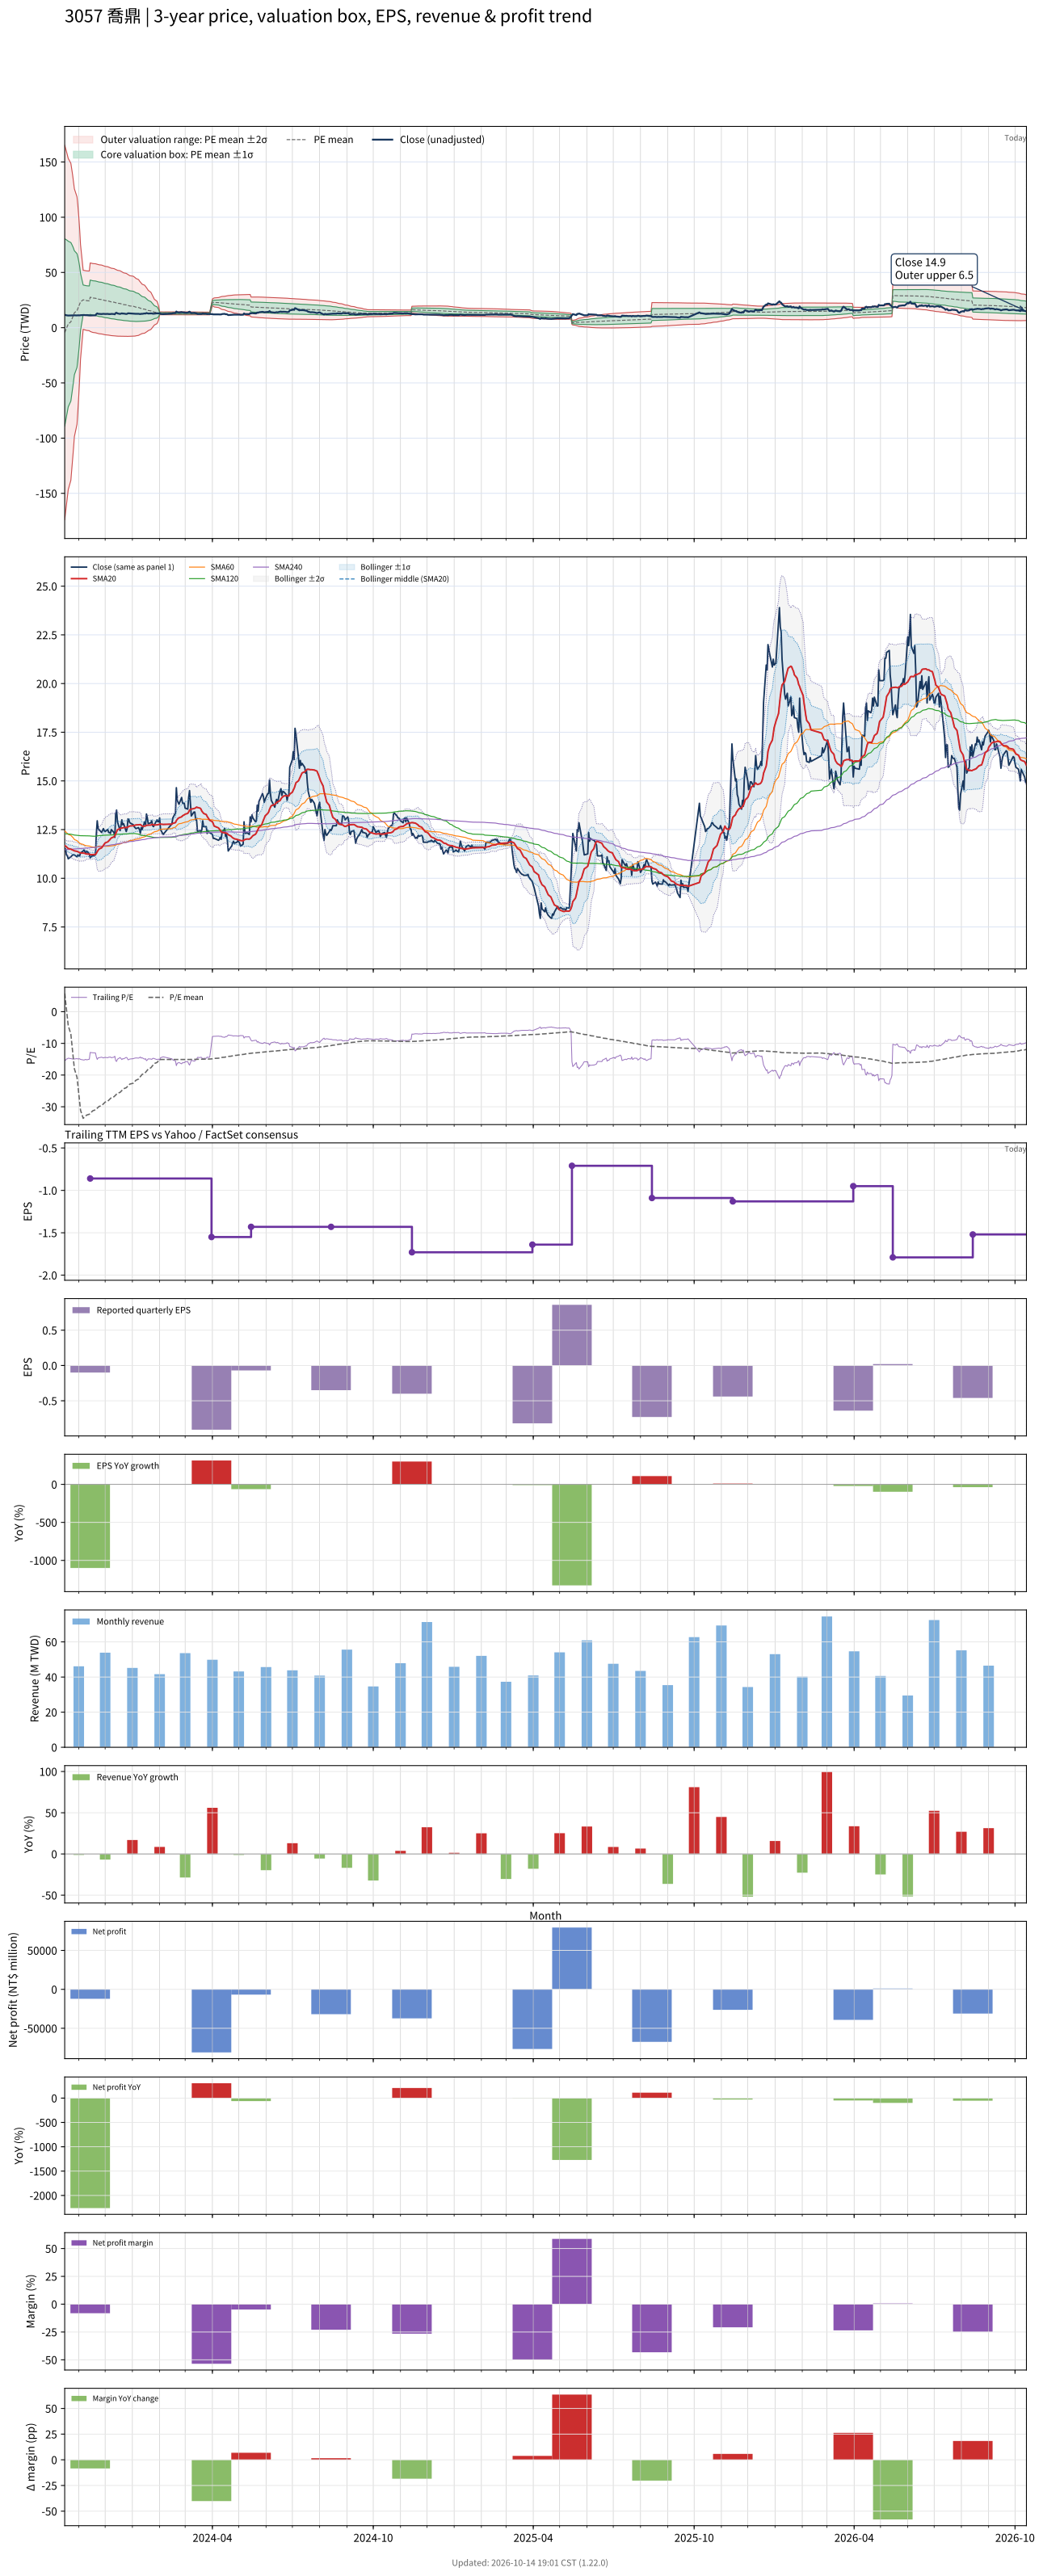

The data file committed next to this chart (first rows):
# chart-version: skill-stock-dynamic-val…
date, close, available_date, period_end, eps, ttm_eps, pe, pe_mean, pe_std, price_m2, price_m1, price_mean, price_p1, price_p2, forward_eps, forward_pe, forward_pe_mean, forward_pe_std, forward_price_m2, forward_price_m1, forward_price_mean, forward_price_p1, forward_price_p2, sma20
2023-10-16, 11.45, 2023-08-14, 2023-06-30, -0.35, -0.75, -15.27, 5.751, 113.1, 165.3, 80.48, -4.313, -89.11, -173.9, , , , , , , , , , 11.68
2023-10-17, 11.5, 2023-08-14, 2023-06-30, -0.35, -0.75, -15.33, 3.175, 109.9, 162.5, 80.06, -2.382, -84.82, -167.3, , , , , , , , , , 11.65
2023-10-18, 11.2, 2023-08-14, 2023-06-30, -0.35, -0.75, -14.93, 0.6031, 106.6, 159.5, 79.52, -0.4523, -80.42, -160.4, , , , , , , , , , 11.61
2023-10-19, 11.15, 2023-08-14, 2023-06-30, -0.35, -0.75, -14.87, -1.875, 103.4, 156.5, 78.98, 1.406, -76.17, -153.7, , , , , , , , , , 11.57
2023-10-20, 11, 2023-08-14, 2023-06-30, -0.35, -0.75, -14.67, -4.372, 100, 153.3, 78.28, 3.279, -71.72, -146.7, , , , , , , , , , 11.53
2023-10-23, 11.1, 2023-08-14, 2023-06-30, -0.35, -0.75, -14.8, -7.1, 95.66, 148.8, 77.07, 5.325, -66.42, -138.2, , , , , , , , , , 11.49
2023-10-24, 11.15, 2023-08-14, 2023-06-30, -0.35, -0.75, -14.87, -9.859, 90.91, 143.8, 75.58, 7.394, -60.79, -129, , , , , , , , , , 11.47
2023-10-25, 11.2, 2023-08-14, 2023-06-30, -0.35, -0.75, -14.93, -12.6, 85.89, 138.3, 73.87, 9.449, -54.97, -119.4, , , , , , , , , , 11.45
2023-10-26, 11.2, 2023-08-14, 2023-06-30, -0.35, -0.75, -14.93, -15.32, 80.55, 132.3, 71.9, 11.49, -48.93, -109.3, , , , , , , , , , 11.43
2023-10-27, 11.2, 2023-08-14, 2023-06-30, -0.35, -0.75, -14.93, -18.02, 74.78, 125.7, 69.6, 13.52, -42.57, -98.65, , , , , , , , , , 11.41
2023-10-30, 11.1, 2023-08-14, 2023-06-30, -0.35, -0.75, -14.8, -20.69, 68.62, 118.4, 66.98, 15.52, -35.94, -87.41, , , , , , , , , , 11.38
2023-10-31, 11.2, 2023-08-14, 2023-06-30, -0.35, -0.75, -14.93, -23.36, 61.72, 110.1, 63.81, 17.52, -28.78, -75.07, , , , , , , , , , 11.36
2023-11-01, 11.15, 2023-08-14, 2023-06-30, -0.35, -0.75, -14.87, -25.98, 54.08, 100.6, 60.05, 19.48, -21.08, -61.64, , , , , , , , , , 11.34
2023-11-02, 11.15, 2023-08-14, 2023-06-30, -0.35, -0.75, -14.87, -28.58, 45.16, 89.18, 55.31, 21.44, -12.44, -46.31, , , , , , , , , , 11.31
2023-11-03, 11.3, 2023-08-14, 2023-06-30, -0.35, -0.75, -15.07, -31.11, 34.48, 75.05, 49.19, 23.34, -2.522, -28.38, , , , , , , , , , 11.3
2023-11-06, 11.4, 2023-08-14, 2023-06-30, -0.35, -0.75, -15.2, -33.66, 17.82, 51.98, 38.61, 25.24, 11.87, -1.493, , , , , , , , , , 11.29
2023-11-07, 11.45, 2023-08-14, 2023-06-30, -0.35, -0.75, -15.27, -33.4, 17.87, 51.85, 38.45, 25.05, 11.65, -1.748, , , , , , , , , , 11.29
2023-11-08, 11.35, 2023-08-14, 2023-06-30, -0.35, -0.75, -15.13, -33.14, 17.9, 51.71, 38.28, 24.86, 11.43, -2, , , , , , , , , , 11.28
2023-11-09, 11.3, 2023-08-14, 2023-06-30, -0.35, -0.75, -15.07, -32.88, 17.94, 51.57, 38.12, 24.66, 11.21, -2.246, , , , , , , , , , 11.26
2023-11-10, 11.4, 2023-08-14, 2023-06-30, -0.35, -0.75, -15.2, -32.62, 17.97, 51.42, 37.94, 24.47, 10.99, -2.485, , , , , , , , , , 11.25
2023-11-13, 11.25, 2023-08-14, 2023-06-30, -0.35, -0.75, -15, -32.36, 18, 51.27, 37.77, 24.27, 10.78, -2.721, , , , , , , , , , 11.24
2023-11-14, 11.05, 2023-11-14, 2023-09-30, -0.1, -0.86, -12.85, -32.09, 18.04, 58.62, 43.11, 27.59, 12.08, -3.431, , , , , , , , , , 11.21
2023-11-15, 11.1, 2023-11-14, 2023-09-30, -0.1, -0.86, -12.91, -31.81, 18.07, 58.44, 42.9, 27.35, 11.81, -3.732, , , , , , , , , , 11.21
2023-11-16, 11.15, 2023-11-14, 2023-09-30, -0.1, -0.86, -12.97, -31.53, 18.1, 58.25, 42.68, 27.11, 11.54, -4.025, , , , , , , , , , 11.21
2023-11-17, 11.15, 2023-11-14, 2023-09-30, -0.1, -0.86, -12.97, -31.25, 18.13, 58.06, 42.47, 26.88, 11.28, -4.312, , , , , , , , , , 11.22
2023-11-20, 11.2, 2023-11-14, 2023-09-30, -0.1, -0.86, -13.02, -30.98, 18.16, 57.87, 42.26, 26.64, 11.03, -4.59, , , , , , , , , , 11.22
2023-11-21, 12.3, 2023-11-14, 2023-09-30, -0.1, -0.86, -14.3, -30.71, 18.17, 57.66, 42.04, 26.41, 10.79, -4.835, , , , , , , , , , 11.28
2023-11-22, 12.95, 2023-11-14, 2023-09-30, -0.1, -0.86, -15.06, -30.46, 18.17, 57.44, 41.82, 26.19, 10.57, -5.059, , , , , , , , , , 11.37
2023-11-23, 12.55, 2023-11-14, 2023-09-30, -0.1, -0.86, -14.59, -30.19, 18.17, 57.21, 41.59, 25.96, 10.34, -5.282, , , , , , , , , , 11.44
2023-11-24, 12.5, 2023-11-14, 2023-09-30, -0.1, -0.86, -14.53, -29.92, 18.15, 56.95, 41.34, 25.73, 10.12, -5.493, , , , , , , , , , 11.5
2023-11-27, 12.35, 2023-11-14, 2023-09-30, -0.1, -0.86, -14.36, -29.64, 18.14, 56.69, 41.09, 25.49, 9.895, -5.702, , , , , , , , , , 11.56
2023-11-28, 12.45, 2023-11-14, 2023-09-30, -0.1, -0.86, -14.48, -29.36, 18.11, 56.4, 40.83, 25.25, 9.678, -5.897, , , , , , , , , , 11.62
2023-11-29, 12.55, 2023-11-14, 2023-09-30, -0.1, -0.86, -14.59, -29.09, 18.08, 56.11, 40.57, 25.02, 9.466, -6.083, , , , , , , , , , 11.7
2023-11-30, 12.45, 2023-11-14, 2023-09-30, -0.1, -0.86, -14.48, -28.81, 18.05, 55.82, 40.3, 24.78, 9.257, -6.263, , , , , , , , , , 11.76
2023-12-01, 12.4, 2023-11-14, 2023-09-30, -0.1, -0.86, -14.42, -28.53, 18.01, 55.52, 40.03, 24.54, 9.05, -6.439, , , , , , , , , , 11.81
2023-12-04, 12.5, 2023-11-14, 2023-09-30, -0.1, -0.86, -14.53, -28.25, 17.96, 55.18, 39.74, 24.29, 8.85, -6.594, , , , , , , , , , 11.87
2023-12-05, 12.35, 2023-11-14, 2023-09-30, -0.1, -0.86, -14.36, -27.96, 17.91, 54.85, 39.45, 24.05, 8.65, -6.749, , , , , , , , , , 11.91
2023-12-06, 12.35, 2023-11-14, 2023-09-30, -0.1, -0.86, -14.36, -27.69, 17.85, 54.52, 39.16, 23.81, 8.455, -6.9, , , , , , , , , , 11.96
2023-12-07, 12.3, 2023-11-14, 2023-09-30, -0.1, -0.86, -14.3, -27.41, 17.8, 54.19, 38.88, 23.57, 8.262, -7.047, , , , , , , , , , 12.02
2023-12-08, 12.5, 2023-11-14, 2023-09-30, -0.1, -0.86, -14.53, -27.13, 17.74, 53.85, 38.59, 23.33, 8.076, -7.182, , , , , , , , , , 12.07
2023-12-11, 12.35, 2023-11-14, 2023-09-30, -0.1, -0.86, -14.36, -26.86, 17.68, 53.5, 38.3, 23.1, 7.892, -7.312, , , , , , , , , , 12.12
2023-12-12, 12.1, 2023-11-14, 2023-09-30, -0.1, -0.86, -14.07, -26.57, 17.61, 53.14, 38, 22.85, 7.709, -7.435, , , , , , , , , , 12.18
2023-12-13, 13.3, 2023-11-14, 2023-09-30, -0.1, -0.86, -15.47, -26.3, 17.52, 52.76, 37.69, 22.62, 7.547, -7.522, , , , , , , , , , 12.29
2023-12-14, 13.5, 2023-11-14, 2023-09-30, -0.1, -0.86, -15.7, -26.03, 17.43, 52.36, 37.37, 22.38, 7.393, -7.597, , , , , , , , , , 12.4
2023-12-15, 12.9, 2023-11-14, 2023-09-30, -0.1, -0.86, -15, -25.75, 17.34, 51.96, 37.05, 22.14, 7.234, -7.675, , , , , , , , , , 12.49
2023-12-18, 12.45, 2023-11-14, 2023-09-30, -0.1, -0.86, -14.48, -25.46, 17.23, 51.53, 36.71, 21.89, 7.076, -7.743, , , , , , , , , , 12.55
2023-12-19, 12.7, 2023-11-14, 2023-09-30, -0.1, -0.86, -14.77, -25.17, 17.11, 51.08, 36.36, 21.64, 6.927, -7.791, , , , , , , , , , 12.57
2023-12-20, 13, 2023-11-14, 2023-09-30, -0.1, -0.86, -15.12, -24.88, 16.99, 50.61, 36, 21.4, 6.787, -7.821, , , , , , , , , , 12.58
2023-12-21, 12.75, 2023-11-14, 2023-09-30, -0.1, -0.86, -14.83, -24.59, 16.86, 50.15, 35.65, 21.15, 6.649, -7.851, , , , , , , , , , 12.59
2023-12-22, 12.8, 2023-11-14, 2023-09-30, -0.1, -0.86, -14.88, -24.3, 16.72, 49.66, 35.28, 20.9, 6.517, -7.864, , , , , , , , , , 12.6
2023-12-25, 12.4, 2023-11-14, 2023-09-30, -0.1, -0.86, -14.42, -24.01, 16.58, 49.16, 34.9, 20.64, 6.386, -7.873, , , , , , , , , , 12.61
2023-12-26, 12.55, 2023-11-14, 2023-09-30, -0.1, -0.86, -14.59, -23.72, 16.44, 48.66, 34.53, 20.4, 6.26, -7.875, , , , , , , , , , 12.61
2023-12-27, 13.05, 2023-11-14, 2023-09-30, -0.1, -0.86, -15.17, -23.43, 16.28, 48.14, 34.15, 20.15, 6.148, -7.85, , , , , , , , , , 12.63
2023-12-28, 13, 2023-11-14, 2023-09-30, -0.1, -0.86, -15.12, -23.14, 16.12, 47.63, 33.77, 19.9, 6.039, -7.824, , , , , , , , , , 12.66
2023-12-29, 12.85, 2023-11-14, 2023-09-30, -0.1, -0.86, -14.94, -22.86, 15.96, 47.1, 33.38, 19.66, 5.934, -7.79, , , , , , , , , , 12.69
2024-01-02, 12.75, 2023-11-14, 2023-09-30, -0.1, -0.86, -14.83, -22.57, 15.79, 46.56, 32.98, 19.41, 5.834, -7.742, , , , , , , , , , 12.7
2024-01-03, 12.65, 2023-11-14, 2023-09-30, -0.1, -0.86, -14.71, -22.28, 15.6, 45.99, 32.57, 19.16, 5.741, -7.675, , , , , , , , , , 12.71
2024-01-04, 12.6, 2023-11-14, 2023-09-30, -0.1, -0.86, -14.65, -21.98, 15.4, 45.4, 32.15, 18.9, 5.657, -7.589, , , , , , , , , , 12.72
2024-01-05, 12.55, 2023-11-14, 2023-09-30, -0.1, -0.86, -14.59, -21.64, 15.11, 44.6, 31.61, 18.61, 5.618, -7.377, , , , , , , , , , 12.74
... 663 more rows
